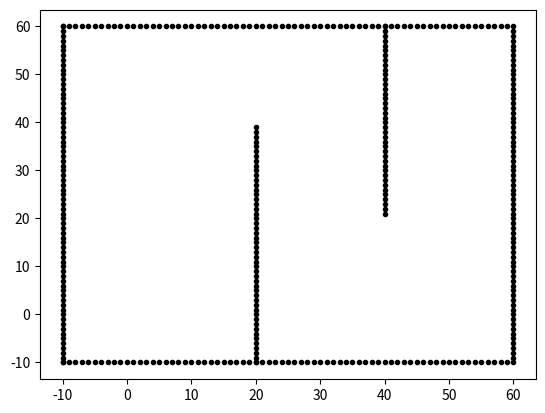

The matplotlib source for this figure:
#!/usr/bin/env python3

import numpy as np
import math
import matplotlib.pyplot as plt
import heapq

from pprint import pprint

class Node(object):
    def __init__(self, x, y, cost):
        self.x = x
        self.y = y
        self.cost = cost
        self.rhs = math.inf
        self.g = math.inf

    def __repr__(self):
        return "<x: %s, y: %s, cost: %s, rhs: %s, g: %s>" % (self.x, self.y, self.cost, self.rhs, self.g)


class DStarLite(object):
    def __init__(self):
        self.queue = []# U
        heapq.heapify(self.queue)
        self.successors = []
        self.predecessors = []
        self.motion = [[-1, -1],
                       [-1,  0],
                       [-1,  1],
                       [ 0, -1],
                       [ 0,  1],
                       [ 1, -1],
                       [ 1,  0],
                       [ 1,  1]]

    def get_heuristics(self, state, goal):
        # from a_star.py
        return math.sqrt((state.x - goal.x)**2 + (state.y - goal.y)**2);

    def get_g_value(self, state):
        return 0

    def get_rhs(self, state):
        if state == self.start:
            return 0
        else:
            return self.get_g_value(state) + self.get_cost(state, state)

    def get_cost(self, state, state_):
        return state_.cost

    def calculate_key(self, state):
        # (k1(s), k2(s)): k1(s) = (min(g(s), rhs(s)+h(s, sg))), k2(s) = min(g(s), rhs(s))
        g_s = self.get_g_value(state)
        state.rhs = self.get_rhs(state)
        return (min(g_s, state.rhs) + self.get_heuristics(state, self.goal), min(g_s, state.rhs))

    def initialize(self, start, goal):
        self.start = Node(start[0], start[1], 0)
        self.goal = Node(goal[0], goal[1], 0)
        self.queue = []
        self.queue.append([self.start, self.calculate_key(self.start)])
        print(self.queue)

    def update_vertex(self, u):
        if self.start != state:
            u.rhs = self.get_min_pred_cost(u.rhs)
        if u.rhs in self.queue:
            pass
        if self.get_g_value(u.rhs) != u.rhs:
            pass

    def compute_shortest_path(self):
        while (self.get_top_key(u) < self.calculate_key(self.goal)) or self.goal.rhs != self.goal.g:
            u = self.pop()
            if u.g > u.rhs:
                u.g = u.rhs
                for s in self.get_successors(u):
                    self.update_vertex(u)
            else:
                u.g = math.inf
                for s in self.get_successors(u):
                    self.update_vertex(u)

    def get_min_pred_cost(self, state):
        predecessors = []
        for m in self.motion:
            n = Node(state.x + m[0], state.y + m[1], math.sqrt(m[0]**2 + m[1]**2))
            if self.verify_node(n):
                predecessors.append(n)

    def get_successors(self, state):
        successors = []
        for m in self.motion:
            n = Node(state.x + m[0], state.y + m[1], math.sqrt(m[0]**2 + m[1]**2))
            if self.verify_node(n):
                successors.append(n)
        return successors

    def get_top_key(self, u):
        pass

    def pop(self):
        u = heapq.heappop(self.queue)
        return u

    def calc_xyindex(self, position, min_pos):
        # from a_star.py
        return round((position - min_pos) / self.reso)

    def calc_grid_index(self, node):
        # from a_star.py
        return (node.y - self.miny) * self.xwidth + (node.x - self.minx)

    def verify_node(self, node):
        # from a_star.py
        px = self.calc_grid_position(node.x, self.minx)
        py = self.calc_grid_position(node.y, self.miny)

        if px < self.minx:
            return False
        elif py < self.miny:
            return False
        elif px >= self.maxx:
            return False
        elif py >= self.maxy:
            return False

        # collision check
        if self.obmap[node.x][node.y]:
            return False

        return True

    def calc_obstacle_map(self, ox, oy, reso, rr):
        # from a_star.py
        self.minx = round(min(ox))
        self.miny = round(min(oy))
        self.maxx = round(max(ox))
        self.maxy = round(max(oy))
        self.reso = reso
        self.rr = rr
        print("minx:", self.minx)
        print("miny:", self.miny)
        print("maxx:", self.maxx)
        print("maxy:", self.maxy)

        self.xwidth = round((self.maxx - self.minx) / self.reso)
        self.ywidth = round((self.maxy - self.miny) / self.reso)
        print("xwidth:", self.xwidth)
        print("ywidth:", self.ywidth)

        # obstacle map generation
        self.obmap = [[False for i in range(self.ywidth)]
                      for i in range(self.xwidth)]
        for ix in range(self.xwidth):
            x = self.calc_grid_position(ix, self.minx)
            for iy in range(self.ywidth):
                y = self.calc_grid_position(iy, self.miny)
                for iox, ioy in zip(ox, oy):
                    d = math.sqrt((iox - x) ** 2 + (ioy - y) ** 2)
                    if d <= self.rr:
                        self.obmap[ix][iy] = True
                        break

    def calc_grid_position(self, index, minp):
        """
        calc grid position

        :param index:
        :param minp:
        :return:
        """
        pos = index * self.reso + minp
        return pos

if __name__=='__main__':
    dsl = DStarLite()
    start = (10, 10)
    goal = (50, 50)
    dsl.initialize(start, goal)

    # obstacles
    ox, oy = [], []
    for i in range(-10, 60):
        ox.append(i)
        oy.append(-10.0)
    for i in range(-10, 60):
        ox.append(60.0)
        oy.append(i)
    for i in range(-10, 61):
        ox.append(i)
        oy.append(60.0)
    for i in range(-10, 61):
        ox.append(-10.0)
        oy.append(i)
    for i in range(-10, 40):
        ox.append(20.0)
        oy.append(i)
    for i in range(0, 40):
        ox.append(40.0)
        oy.append(60.0 - i)
    resolution = 0.1
    xwidth = round((max(ox) - min(ox)) / resolution)
    ywidth = round((max(oy) - min(oy)) / resolution)

    dsl.calc_obstacle_map(ox, oy, 1, 0.3)

    pprint(dsl.get_successors(dsl.start))

    plt.plot(ox, oy, ".k")
    # obstacle_map = [[False for i in range(xwidth)] for j in range(ywidth)]

    plt.show()
